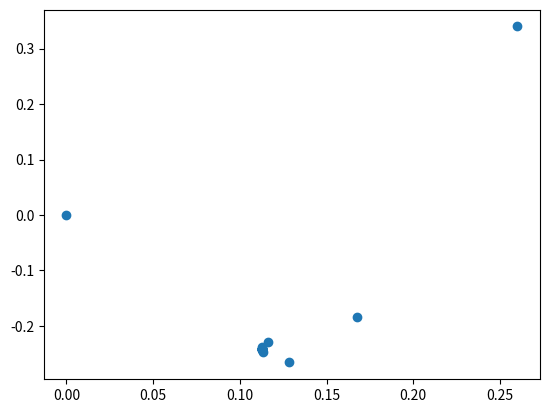

Write the Python code that produced this figure.
import numpy as np
from matplotlib import pyplot as plt

size = 20
# X = np.linspace(-2,2,20).reshape(size,2)
c = complex(0.0,0.65)
C = np.array([0.1, -0.3])
Z = np.array([0.4, -0.8])
M = np.zeros((size,1))
N = np.zeros((size,1))
for x in range(1,size):
    Z = Z*Z + C
    if Z[0] > 2 or Z[1] > 2:
        break
    else:
        M[x]=Z[0]
        N[x]=Z[1]
        print(Z)
# print(M)
# print(N)
plt.scatter(M,N)
plt.show()